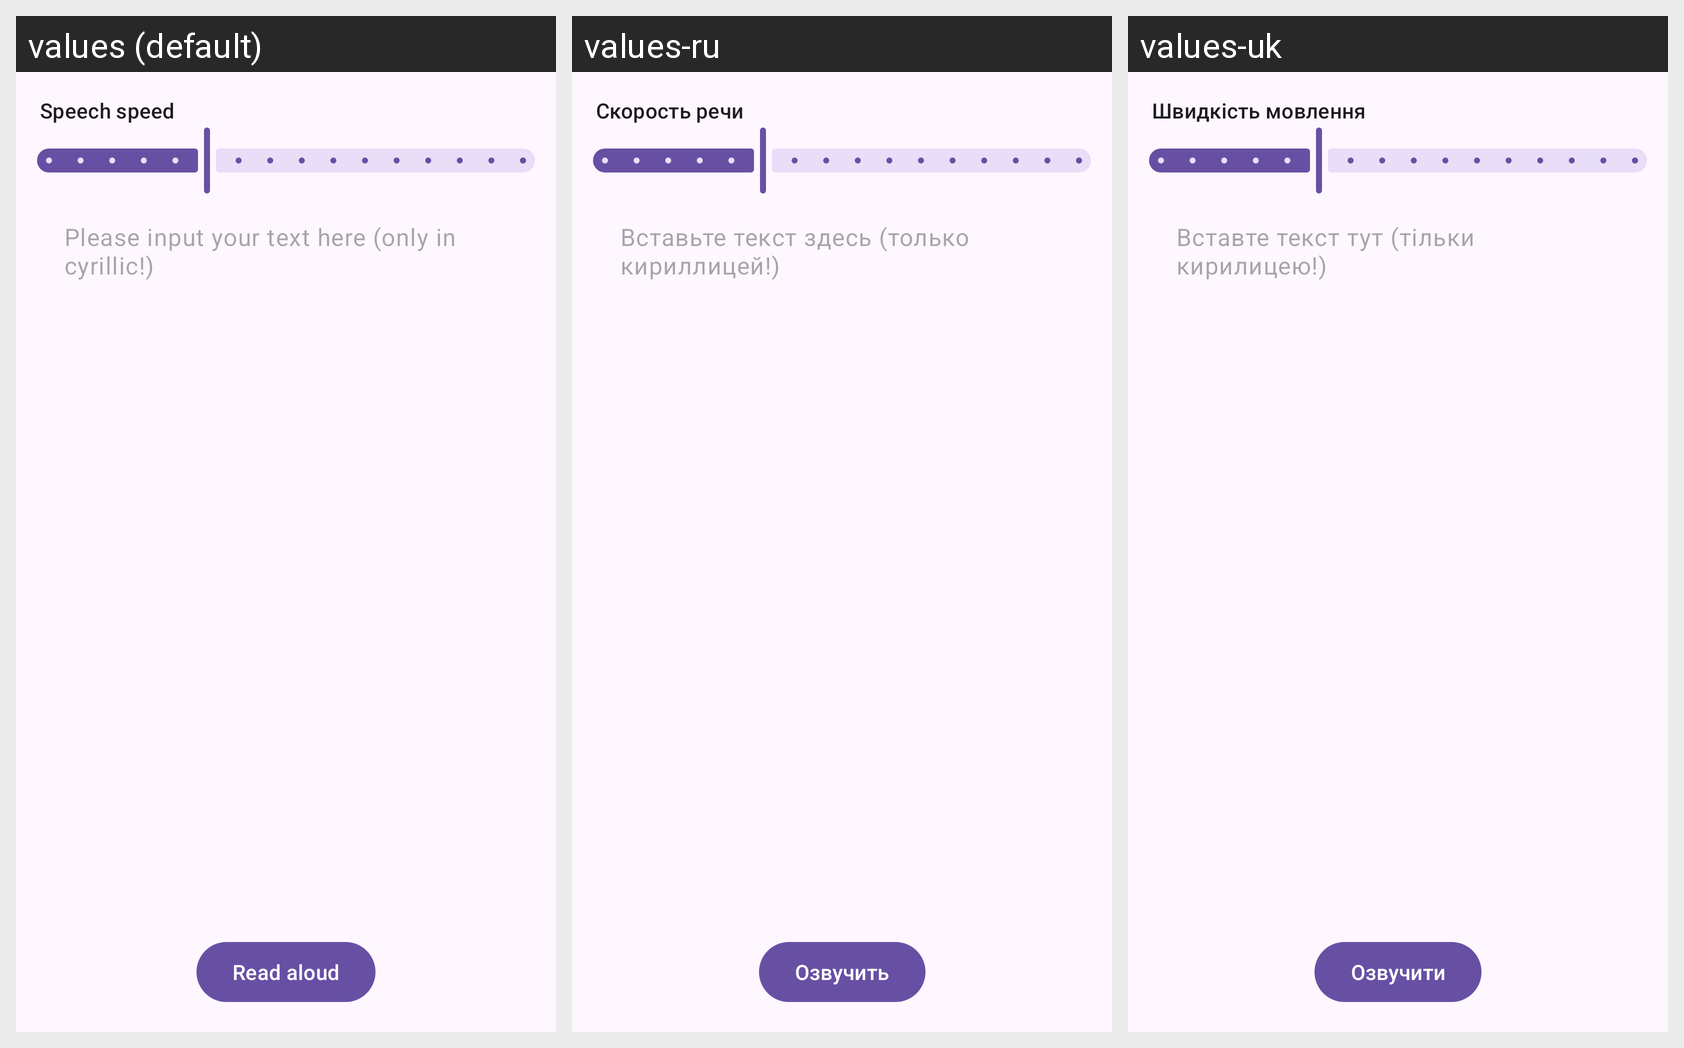

The Android screen above is rendered under several locales of the same app. Produce the string resources it draws, with the default and per-locale values.
Android screen res/layout/activity_tts.xml rendered under 3 locales, left to right: values (default), values-ru, values-uk. Device: Nexus 5 (rendered at 1080×1920; each locale shown at half size, 540×960, under a caption strip naming it); theme Theme.Lugat.
Strings drawn on this screen, with the default value and each locale's value (text and hints the layout hard-codes, and strings that could not be matched under every locale, appear in the picture but are not listed):

speed_label
  values: Speech speed
  values-ru: Скорость речи
  values-uk: Швидкість мовлення

tts_text_hint
  values: Please input your text here (only in cyrillic!)
  values-ru: Вставьте текст здесь (только кириллицей!)
  values-uk: Вставте текст тут (тільки кирилицею!)

tts_screen_read_aloud
  values: Read aloud
  values-ru: Озвучить
  values-uk: Озвучити
